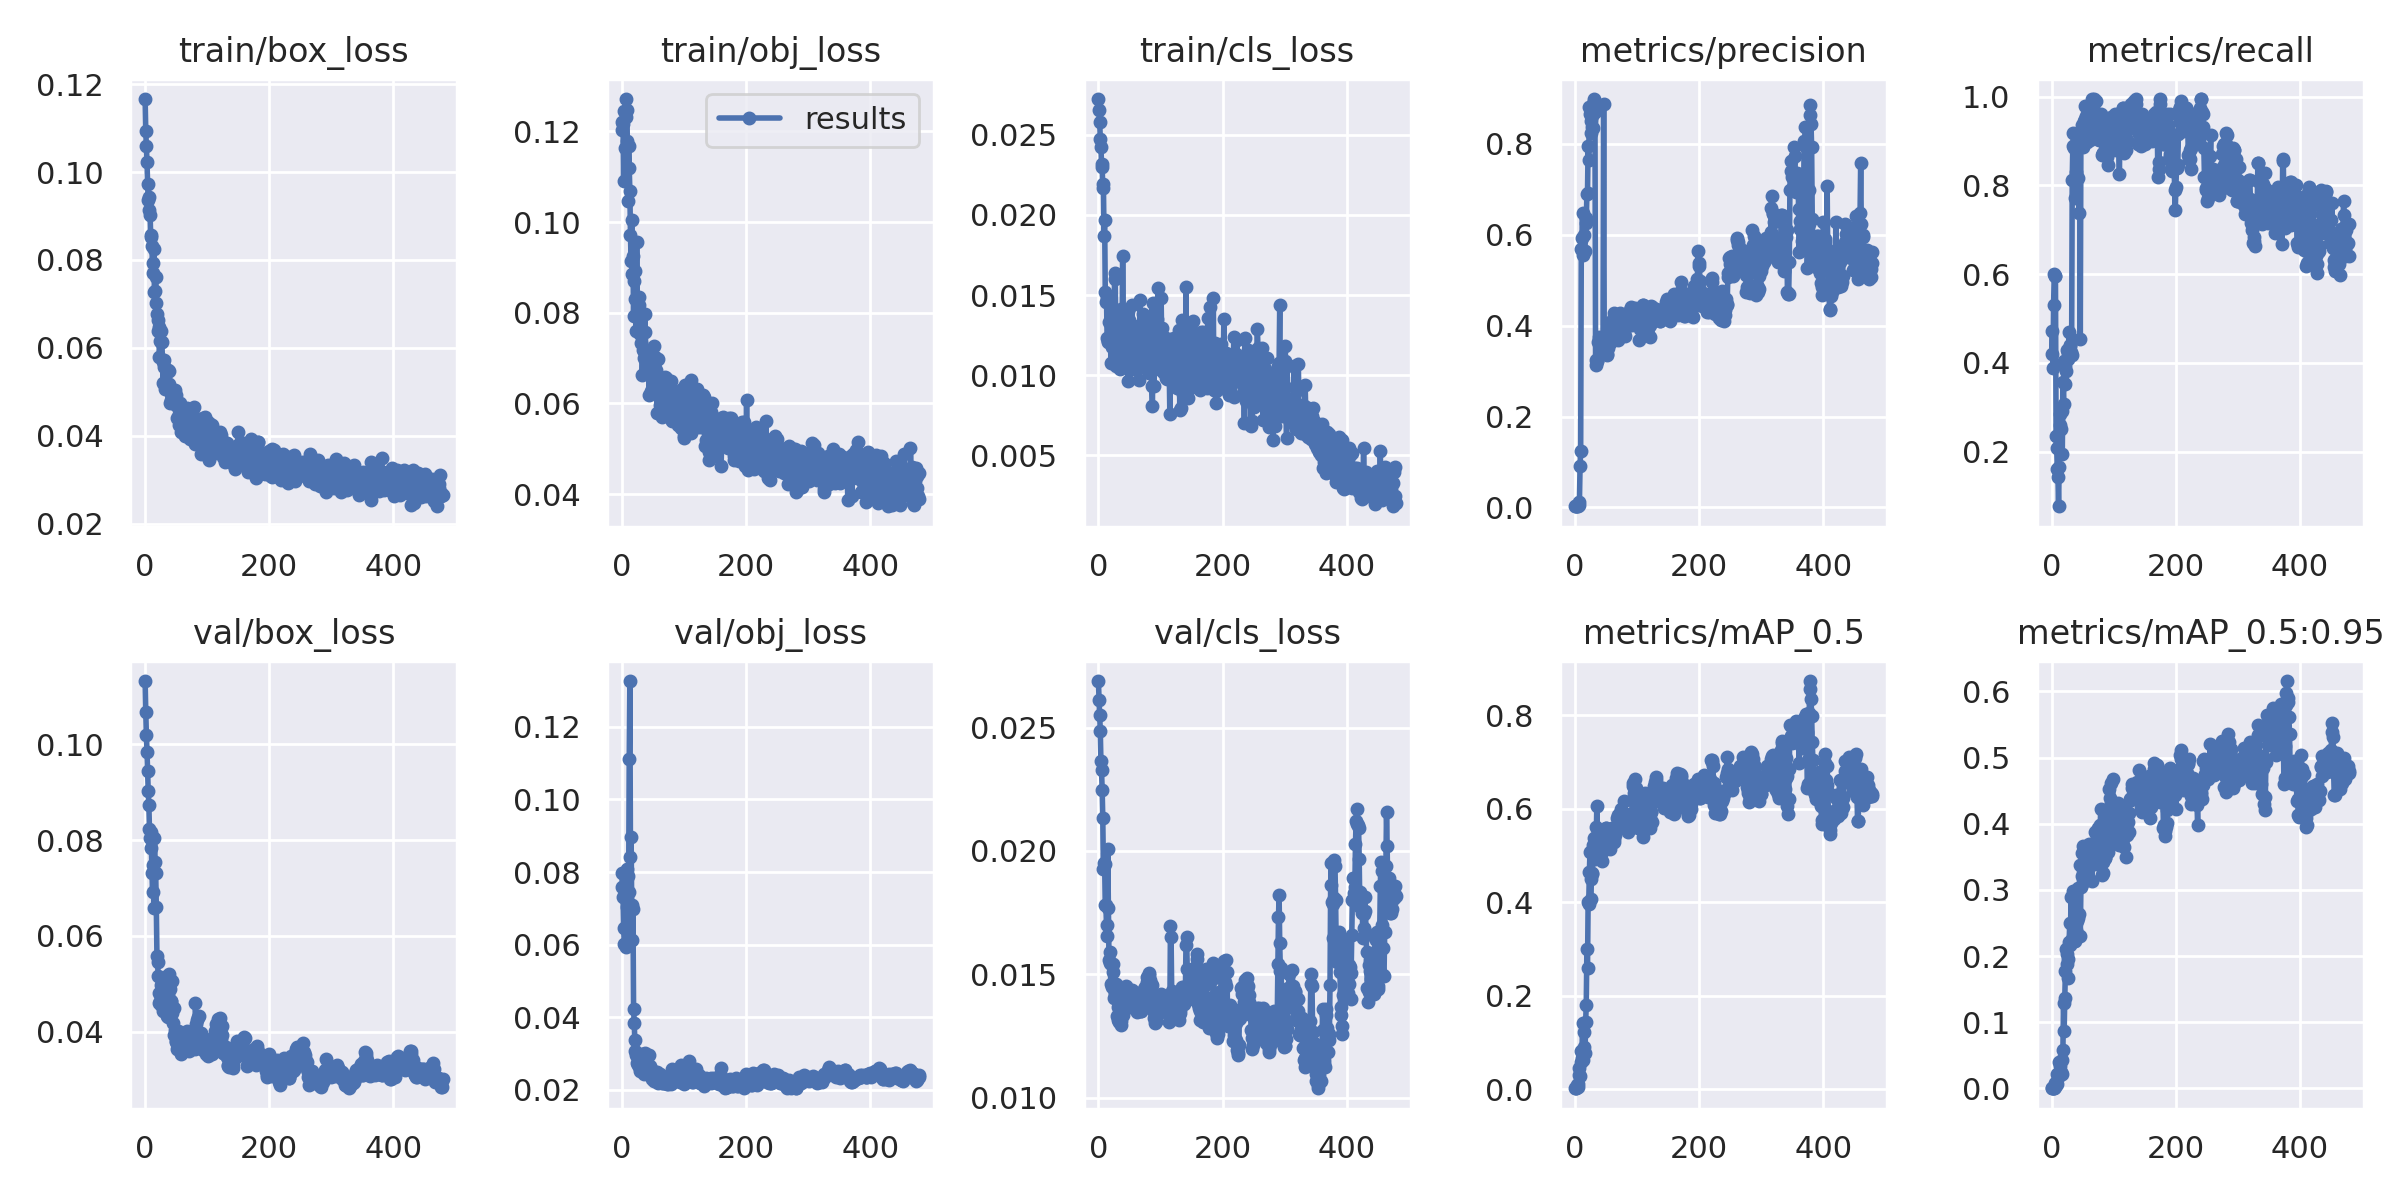

Source data for this figure (header and first rows):
epoch, train/box_loss, train/obj_loss, train/cls_loss, metrics/precision, metrics/recall, metrics/mAP_0.5, metrics/mAP_0.5:0.95, val/box_loss, val/obj_loss, val/cls_loss, x/lr0, x/lr1, x/lr2
0, 0.1166, 0.1204, 0.02724, 0.003036, 0.4201, 0.002192, 0.000364, 0.1132, 0.07959, 0.02689, 0.0937, 0.0007, 0.0007
1, 0.1094, 0.122, 0.02655, 0.003304, 0.4728, 0.003395, 0.0005717, 0.1068, 0.07587, 0.02612, 0.0865, 0.001499, 0.001499
2, 0.1059, 0.1217, 0.02581, 0.002605, 0.3878, 0.002698, 0.0004881, 0.102, 0.07322, 0.02552, 0.0793, 0.002295, 0.002295
3, 0.1022, 0.109, 0.02475, 0.0036, 0.5306, 0.008238, 0.001407, 0.09849, 0.06465, 0.02486, 0.07209, 0.003091, 0.003091
4, 0.09736, 0.1245, 0.02426, 0.004201, 0.6003, 0.005917, 0.001159, 0.09434, 0.06005, 0.02363, 0.06488, 0.003885, 0.003885
5, 0.09352, 0.1164, 0.02317, 0.004444, 0.5952, 0.01023, 0.00204, 0.09017, 0.06003, 0.02327, 0.05768, 0.004677, 0.004677
6, 0.09421, 0.1231, 0.02301, 0.004404, 0.5952, 0.04639, 0.00858, 0.08731, 0.05969, 0.02247, 0.05047, 0.005467, 0.005467
7, 0.09125, 0.1272, 0.02167, 0.01194, 0.2347, 0.02956, 0.005479, 0.08223, 0.05931, 0.02134, 0.04326, 0.006256, 0.006256
8, 0.09029, 0.1247, 0.02196, 0.09036, 0.2075, 0.02843, 0.007031, 0.08044, 0.07047, 0.01926, 0.03604, 0.007044, 0.007044
9, 0.0852, 0.1178, 0.01871, 0.1235, 0.1616, 0.08141, 0.022, 0.08173, 0.08078, 0.01951, 0.02883, 0.00783, 0.00783
10, 0.08578, 0.1046, 0.01969, 0.5684, 0.1429, 0.05831, 0.01726, 0.07845, 0.07896, 0.01948, 0.02161, 0.008614, 0.008614
11, 0.0832, 0.1168, 0.0152, 0.5926, 0.07655, 0.06792, 0.02129, 0.07315, 0.07437, 0.0178, 0.0144, 0.009397, 0.009397
12, 0.07712, 0.112, 0.01457, 0.6472, 0.1661, 0.1419, 0.03957, 0.06908, 0.1113, 0.01781, 0.009881, 0.009881, 0.009881
13, 0.07932, 0.1069, 0.01479, 0.5553, 0.2857, 0.0631, 0.02015, 0.07472, 0.1326, 0.01698, 0.009881, 0.009881, 0.009881
14, 0.08238, 0.09708, 0.01229, 0.6004, 0.2602, 0.1227, 0.03464, 0.06583, 0.08417, 0.01656, 0.009871, 0.009871, 0.009871
15, 0.07274, 0.09139, 0.0121, 0.5653, 0.25, 0.09112, 0.0255, 0.08054, 0.08959, 0.02006, 0.009861, 0.009861, 0.009861
16, 0.07297, 0.1005, 0.01208, 0.5648, 0.2908, 0.07806, 0.02193, 0.07535, 0.07078, 0.01768, 0.009851, 0.009851, 0.009851
17, 0.07602, 0.08859, 0.01329, 0.6362, 0.1939, 0.1439, 0.04329, 0.07317, 0.06134, 0.01558, 0.009842, 0.009842, 0.009842
18, 0.07011, 0.09252, 0.01208, 0.6269, 0.3559, 0.1813, 0.05865, 0.06614, 0.06977, 0.01588, 0.009832, 0.009832, 0.009832
19, 0.06766, 0.07925, 0.01432, 0.6889, 0.3061, 0.2999, 0.1297, 0.05591, 0.04224, 0.01546, 0.009822, 0.009822, 0.009822
20, 0.06643, 0.08697, 0.01076, 0.6922, 0.4031, 0.2591, 0.08614, 0.05447, 0.0384, 0.0146, 0.009812, 0.009812, 0.009812
21, 0.06377, 0.0893, 0.01353, 0.7965, 0.352, 0.4013, 0.1361, 0.05171, 0.03372, 0.01542, 0.009802, 0.009802, 0.009802
22, 0.06479, 0.08304, 0.01173, 0.7637, 0.3929, 0.3974, 0.1769, 0.04818, 0.03065, 0.01449, 0.009792, 0.009792, 0.009792
23, 0.0579, 0.07603, 0.01374, 0.8804, 0.3826, 0.465, 0.2102, 0.04602, 0.02961, 0.01542, 0.009782, 0.009782, 0.009782
24, 0.06145, 0.0957, 0.0127, 0.8652, 0.4082, 0.5084, 0.2032, 0.04651, 0.02937, 0.01507, 0.009772, 0.009772, 0.009772
25, 0.06132, 0.07977, 0.01197, 0.8252, 0.4286, 0.4075, 0.1874, 0.04558, 0.02744, 0.01404, 0.009762, 0.009762, 0.009762
26, 0.06376, 0.08133, 0.01634, 0.8511, 0.421, 0.4499, 0.1663, 0.04967, 0.0269, 0.0142, 0.009753, 0.009753, 0.009753
27, 0.06129, 0.08168, 0.01599, 0.8615, 0.4082, 0.4598, 0.1959, 0.04881, 0.02693, 0.01428, 0.009743, 0.009743, 0.009743
28, 0.05674, 0.08342, 0.01281, 0.8381, 0.4694, 0.4622, 0.222, 0.04441, 0.02938, 0.01459, 0.009733, 0.009733, 0.009733
29, 0.05199, 0.0779, 0.01056, 0.8363, 0.44, 0.522, 0.2497, 0.04829, 0.02565, 0.01405, 0.009723, 0.009723, 0.009723
30, 0.05728, 0.07531, 0.01111, 0.8989, 0.4388, 0.5092, 0.2172, 0.05018, 0.02506, 0.0133, 0.009713, 0.009713, 0.009713
31, 0.05561, 0.07326, 0.01185, 0.8947, 0.4235, 0.5384, 0.2895, 0.04741, 0.02667, 0.01367, 0.009703, 0.009703, 0.009703
32, 0.05055, 0.07548, 0.01123, 0.8694, 0.4187, 0.4926, 0.2265, 0.04842, 0.02983, 0.01313, 0.009693, 0.009693, 0.009693
33, 0.0519, 0.06623, 0.0131, 0.3251, 0.8129, 0.5619, 0.29, 0.04997, 0.02565, 0.01307, 0.009683, 0.009683, 0.009683
34, 0.05077, 0.07174, 0.0113, 0.3127, 0.8895, 0.5322, 0.2894, 0.04494, 0.02556, 0.01309, 0.009673, 0.009673, 0.009673
35, 0.05455, 0.07001, 0.0104, 0.323, 0.9184, 0.6058, 0.2984, 0.04331, 0.02439, 0.01322, 0.009663, 0.009663, 0.009663
36, 0.05166, 0.07158, 0.01412, 0.3216, 0.8843, 0.5241, 0.2235, 0.05162, 0.02658, 0.01296, 0.009654, 0.009654, 0.009654
37, 0.055, 0.0797, 0.01211, 0.365, 0.8895, 0.5498, 0.2978, 0.04317, 0.02567, 0.01311, 0.009644, 0.009644, 0.009644
38, 0.05178, 0.07568, 0.01233, 0.3666, 0.7721, 0.4978, 0.2227, 0.05199, 0.03008, 0.014, 0.009634, 0.009634, 0.009634
39, 0.05481, 0.06943, 0.01745, 0.3759, 0.8299, 0.5009, 0.2389, 0.04972, 0.02844, 0.01334, 0.009624, 0.009624, 0.009624
40, 0.04757, 0.06749, 0.01351, 0.3505, 0.888, 0.5231, 0.2337, 0.04885, 0.02654, 0.01395, 0.009614, 0.009614, 0.009614
41, 0.04816, 0.06904, 0.0124, 0.3497, 0.898, 0.5249, 0.2532, 0.04645, 0.02472, 0.01409, 0.009604, 0.009604, 0.009604
42, 0.04955, 0.06653, 0.012, 0.3391, 0.9172, 0.5188, 0.2574, 0.0464, 0.02538, 0.01409, 0.009594, 0.009594, 0.009594
43, 0.04875, 0.06758, 0.01289, 0.3567, 0.8163, 0.5067, 0.3023, 0.044, 0.02599, 0.01444, 0.009584, 0.009584, 0.009584
44, 0.05043, 0.06178, 0.01295, 0.3555, 0.7378, 0.4883, 0.2635, 0.05064, 0.02968, 0.01454, 0.009574, 0.009574, 0.009574
45, 0.04974, 0.06846, 0.01082, 0.3619, 0.9133, 0.544, 0.3371, 0.04184, 0.02651, 0.01405, 0.009564, 0.009564, 0.009564
46, 0.04903, 0.07148, 0.01163, 0.8876, 0.4541, 0.5186, 0.2298, 0.04487, 0.0255, 0.01382, 0.009555, 0.009555, 0.009555
47, 0.04815, 0.06274, 0.01402, 0.3443, 0.9166, 0.5188, 0.305, 0.03939, 0.02412, 0.01394, 0.009545, 0.009545, 0.009545
48, 0.05051, 0.06778, 0.009621, 0.3632, 0.9184, 0.5453, 0.3206, 0.04032, 0.02551, 0.01397, 0.009535, 0.009535, 0.009535
49, 0.04921, 0.06966, 0.01344, 0.3579, 0.9371, 0.5581, 0.3552, 0.0378, 0.02286, 0.01388, 0.009525, 0.009525, 0.009525
50, 0.04694, 0.06254, 0.01059, 0.3642, 0.8863, 0.5595, 0.3663, 0.03803, 0.0234, 0.01396, 0.009515, 0.009515, 0.009515
51, 0.04673, 0.06999, 0.01088, 0.3379, 0.8946, 0.5247, 0.337, 0.03871, 0.02346, 0.01411, 0.009505, 0.009505, 0.009505
52, 0.04414, 0.07278, 0.013, 0.3347, 0.9453, 0.5166, 0.3392, 0.03643, 0.02246, 0.01414, 0.009495, 0.009495, 0.009495
53, 0.04697, 0.07033, 0.01158, 0.3515, 0.9796, 0.5285, 0.313, 0.04023, 0.02392, 0.01394, 0.009485, 0.009485, 0.009485
54, 0.045, 0.0692, 0.01435, 0.4054, 0.9507, 0.5223, 0.3383, 0.03672, 0.02426, 0.01436, 0.009475, 0.009475, 0.009475
55, 0.04241, 0.06743, 0.01035, 0.4048, 0.9558, 0.5524, 0.3337, 0.03928, 0.0237, 0.01411, 0.009465, 0.009465, 0.009465
56, 0.04752, 0.06327, 0.01058, 0.3841, 0.951, 0.5293, 0.327, 0.03993, 0.02398, 0.01406, 0.009456, 0.009456, 0.009456
57, 0.04082, 0.05781, 0.01068, 0.3624, 0.898, 0.5137, 0.3204, 0.03822, 0.02498, 0.01395, 0.009446, 0.009446, 0.009446
58, 0.04596, 0.06482, 0.01148, 0.3831, 0.9711, 0.5505, 0.3532, 0.03533, 0.02187, 0.01364, 0.009436, 0.009436, 0.009436
59, 0.04515, 0.06981, 0.01138, 0.3729, 0.966, 0.5458, 0.3376, 0.03803, 0.02371, 0.0136, 0.009426, 0.009426, 0.009426
... 420 more rows
